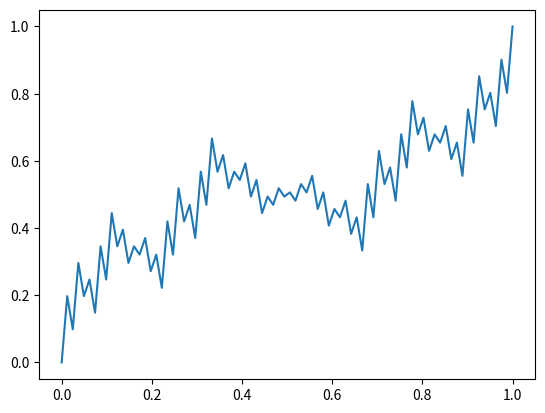

The script that saved this image:
import matplotlib.pyplot as plt

n = 4

x = [k / 3 ** n for k in range(3 ** n + 1)]
y = [0, 1]
for k in range(n):
    y1 = [c * 2/3 for c in y]
    y2 = [2/3 - 1/2 * c for c in y1[1:-1]]
    y3 = [c + 1/3 for c in y1]
    y = y1 + y2 + y3
plt.plot(x, y)
plt.show()
